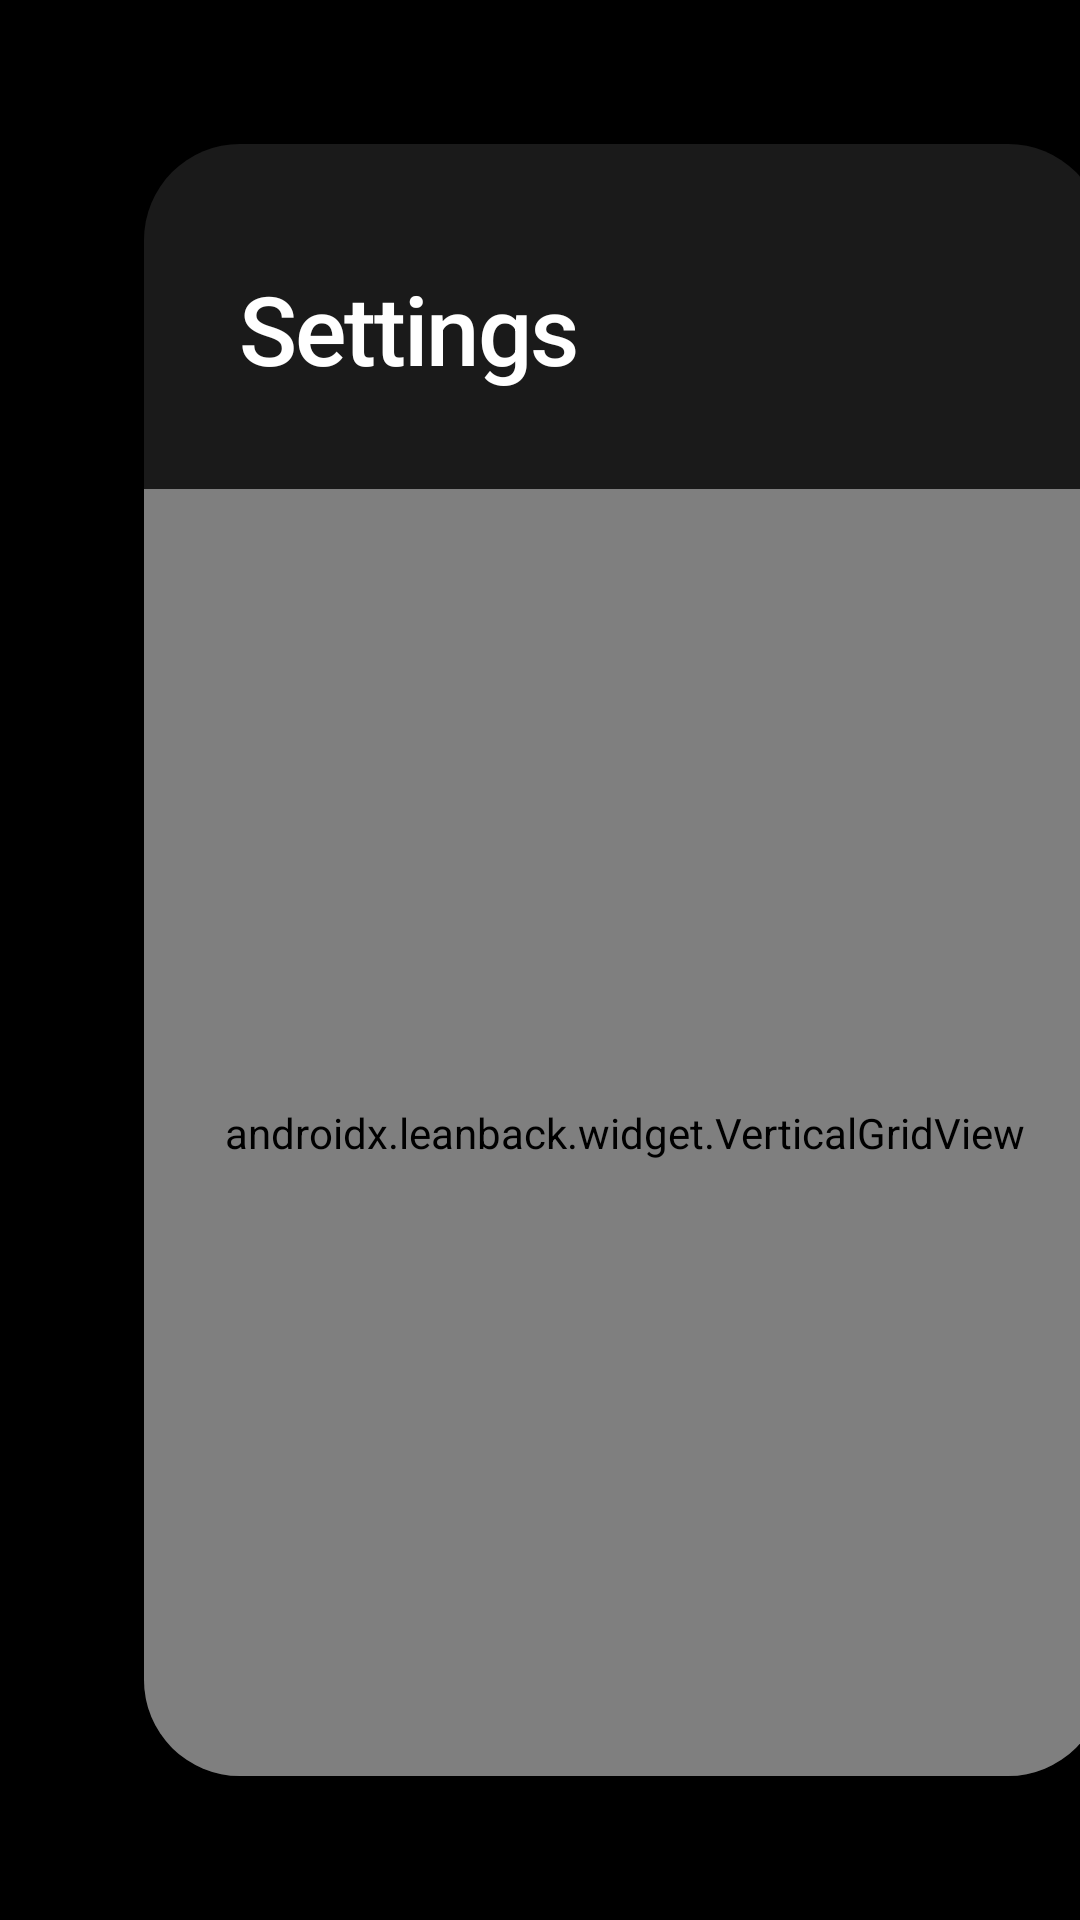

Write the Android layout XML for this screen, with the resource values it uses.
<!-- AndroidManifest.xml: application theme Theme.Strmr -->
<!-- res/layout/activity_settings.xml -->
<?xml version="1.0" encoding="utf-8"?>
<androidx.constraintlayout.widget.ConstraintLayout
    xmlns:android="http://schemas.android.com/apk/res/android"
    xmlns:app="http://schemas.android.com/apk/res-auto"
    xmlns:tools="http://schemas.android.com/tools"
    android:layout_width="match_parent"
    android:layout_height="match_parent"
    android:background="@android:color/black">

    
    <ImageView
        android:id="@+id/background_image"
        android:layout_width="0dp"
        android:layout_height="0dp"
        android:scaleType="centerCrop"
        android:src="@drawable/default_background"
        android:alpha="0.3"
        app:layout_constraintTop_toTopOf="parent"
        app:layout_constraintBottom_toBottomOf="parent"
        app:layout_constraintStart_toStartOf="parent"
        app:layout_constraintEnd_toEndOf="parent"
        android:contentDescription="Background" />

    
    <View
        android:id="@+id/overlay"
        android:layout_width="0dp"
        android:layout_height="0dp"
        android:background="@drawable/gradient_overlay"
        app:layout_constraintTop_toTopOf="parent"
        app:layout_constraintBottom_toBottomOf="parent"
        app:layout_constraintStart_toStartOf="parent"
        app:layout_constraintEnd_toEndOf="parent" />

    
    <androidx.cardview.widget.CardView
        android:id="@+id/submenu_column"
        android:layout_width="320dp"
        android:layout_height="0dp"
        app:layout_constraintHeight_percent="0.85"
        app:layout_constraintTop_toTopOf="parent"
        app:layout_constraintBottom_toBottomOf="parent"
        app:layout_constraintStart_toStartOf="parent"
        android:layout_marginStart="48dp"
        android:elevation="12dp"
        app:cardBackgroundColor="#CC000000"
        app:cardCornerRadius="32dp"
        app:cardElevation="12dp">

        <LinearLayout
            android:layout_width="match_parent"
            android:layout_height="match_parent"
            android:background="#1AFFFFFF"
            android:orientation="vertical"
            android:paddingTop="40dp">

            <TextView
                android:layout_width="wrap_content"
                android:layout_height="wrap_content"
                android:layout_marginStart="32dp"
                android:layout_marginBottom="32dp"
                android:fontFamily="sans-serif-medium"
                android:text="Settings"
                android:textColor="@android:color/white"
                android:textSize="32sp"
                android:letterSpacing="-0.02" />

            <androidx.leanback.widget.VerticalGridView
                android:id="@+id/submenu_list"
                android:layout_width="match_parent"
                android:layout_height="0dp"
                android:layout_weight="1"
                android:clipToPadding="false"
                android:paddingStart="16dp"
                android:paddingEnd="16dp"
                app:numberOfColumns="1"
                tools:itemCount="6"
                tools:listitem="@layout/item_submenu" />
        </LinearLayout>
    </androidx.cardview.widget.CardView>

    
    <androidx.cardview.widget.CardView
        android:id="@+id/content_frame_card"
        android:layout_width="0dp"
        android:layout_height="0dp"
        app:layout_constraintTop_toTopOf="@id/submenu_column"
        app:layout_constraintBottom_toBottomOf="@id/submenu_column"
        app:layout_constraintStart_toEndOf="@id/submenu_column"
        app:layout_constraintEnd_toEndOf="parent"
        android:layout_marginStart="32dp"
        android:layout_marginEnd="48dp"
        android:elevation="12dp"
        app:cardBackgroundColor="#CC000000"
        app:cardCornerRadius="32dp"
        app:cardElevation="12dp">

        <FrameLayout
            android:layout_width="match_parent"
            android:layout_height="match_parent"
            android:background="@drawable/gradient_content_bg">

            
            <LinearLayout
                android:id="@+id/content_header"
                android:layout_width="match_parent"
                android:layout_height="wrap_content"
                android:orientation="vertical"
                android:paddingStart="48dp"
                android:paddingEnd="48dp"
                android:paddingTop="40dp"
                android:paddingBottom="24dp">

                <TextView
                    android:id="@+id/content_title"
                    android:layout_width="wrap_content"
                    android:layout_height="wrap_content"
                    android:fontFamily="sans-serif-medium"
                    android:textColor="@android:color/white"
                    android:textSize="36sp"
                    android:letterSpacing="-0.02"
                    tools:text="Accounts" />

                <TextView
                    android:id="@+id/content_subtitle"
                    android:layout_width="wrap_content"
                    android:layout_height="wrap_content"
                    android:layout_marginTop="8dp"
                    android:textColor="#A1A1AA"
                    android:textSize="18sp"
                    tools:text="Manage your accounts preferences." />
            </LinearLayout>

            
            <FrameLayout
                android:id="@+id/fragment_container"
                android:layout_width="match_parent"
                android:layout_height="match_parent"
                android:layout_marginTop="140dp"
                android:paddingStart="48dp"
                android:paddingEnd="48dp"
                android:paddingBottom="40dp"
                android:clipToPadding="false"
                android:clipChildren="false" />
        </FrameLayout>
    </androidx.cardview.widget.CardView>
</androidx.constraintlayout.widget.ConstraintLayout>
<!-- res/layout/item_submenu.xml (included above) -->
<?xml version="1.0" encoding="utf-8"?>
<LinearLayout xmlns:android="http://schemas.android.com/apk/res/android"
    xmlns:tools="http://schemas.android.com/tools"
    android:layout_width="match_parent"
    android:layout_height="wrap_content"
    android:orientation="horizontal"
    android:paddingStart="24dp"
    android:paddingEnd="24dp"
    android:paddingTop="12dp"
    android:paddingBottom="12dp"
    android:gravity="center_vertical"
    android:focusable="true"
    android:clickable="true"
    android:background="@drawable/selector_submenu_bg">

    <ImageView
        android:id="@+id/submenu_icon"
        android:layout_width="22dp"
        android:layout_height="22dp"
        android:layout_marginEnd="16dp"
        android:tint="@color/selector_submenu_icon_color"
        android:contentDescription="Submenu Icon"
        tools:src="@drawable/ic_user" />

    <TextView
        android:id="@+id/submenu_label"
        android:layout_width="0dp"
        android:layout_height="wrap_content"
        android:layout_weight="1"
        android:fontFamily="sans-serif-medium"
        android:textSize="18sp"
        android:textColor="@color/selector_submenu_text_color"
        android:letterSpacing="0.01"
        tools:text="Accounts" />
</LinearLayout>
<!-- resources referenced by this layout -->
<resources>
  <!-- drawable gradient_content_bg (drawable) -->
  <?xml version="1.0" encoding="utf-8"?>
  <shape xmlns:android="http://schemas.android.com/apk/res/android">
      <gradient
          android:angle="135"
          android:startColor="#0DFFFFFF"
          android:endColor="#00000000"
          android:type="linear" />
  </shape>
  <!-- drawable gradient_overlay (drawable) -->
  <?xml version="1.0" encoding="utf-8"?>
  <shape xmlns:android="http://schemas.android.com/apk/res/android">
      <gradient
          android:angle="0"
          android:startColor="#CC000000"
          android:centerColor="#66000000"
          android:endColor="#99000000"
          android:type="linear" />
  </shape>
  <!-- drawable selector_submenu_bg (drawable) -->
  <?xml version="1.0" encoding="utf-8"?>
  <selector xmlns:android="http://schemas.android.com/apk/res/android">
      <item android:state_focused="true">
          <layer-list>
              <item>
                  <shape android:shape="rectangle">
                      <gradient
                          android:angle="0"
                          android:startColor="#33FACC15"
                          android:endColor="#00FACC15" />
                      <corners android:radius="18dp" />
                  </shape>
              </item>
              <item android:left="0dp">
                  <shape android:shape="rectangle">
                      <solid android:color="#FACC15" />
                      <size android:width="4dp" />
                      <corners
                          android:topLeftRadius="18dp"
                          android:bottomLeftRadius="18dp" />
                  </shape>
              </item>
          </layer-list>
      </item>
  
      <item android:state_selected="true">
          <layer-list>
              <item>
                  <shape android:shape="rectangle">
                      <gradient
                          android:angle="0"
                          android:startColor="#33FACC15"
                          android:endColor="#00FACC15" />
                      <corners android:radius="18dp" />
                  </shape>
              </item>
              <item android:left="0dp">
                  <shape android:shape="rectangle">
                      <solid android:color="#FACC15" />
                      <size android:width="4dp" />
                      <corners
                          android:topLeftRadius="18dp"
                          android:bottomLeftRadius="18dp" />
                  </shape>
              </item>
          </layer-list>
      </item>
  
      <item>
          <shape android:shape="rectangle">
              <solid android:color="#00000000" />
              <corners android:radius="18dp" />
          </shape>
      </item>
  </selector>
  <style name="Theme.Strmr" parent="Theme.MaterialComponents.DayNight.NoActionBar">
          
          <item name="android:windowIsTranslucent">false</item>
          <item name="android:windowBackground">@android:color/black</item>
          <item name="android:colorPrimaryDark">@android:color/black</item>
          <item name="android:colorPrimary">@android:color/black</item>
          <item name="colorPrimary">@android:color/black</item>
          <item name="colorPrimaryDark">@android:color/black</item>
          <item name="colorAccent">#FFFFFF</item>
      </style>
</resources>
